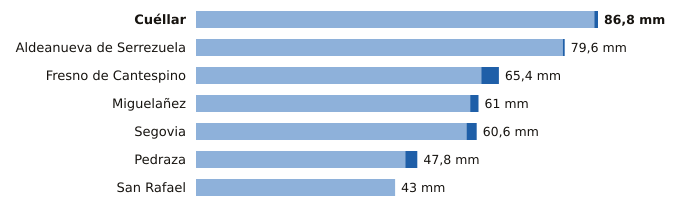

The data file committed next to this chart (first rows):
estacion, provincia, indicativo, mm_6_dias_anteriores, mm_hoy, mm_7_dias, horas_de_hoy
Cuéllar, Segovia, 2192C, 86.0, 0.8, 86.8, 8
Aldeanueva de Serrezuela, Segovia, 2140A, 79.2, 0.4, 79.6, 6
Fresno de Cantespino, Segovia, 2135A, 61.6, 3.8, 65.4, 7
Miguelañez, Segovia, 2482B, 59.2, 1.8, 61.0, 6
Segovia, Segovia, 2465, 58.4, 2.2, 60.6, 9
Pedraza, Segovia, 2182C, 45.2, 2.6, 47.8, 5
San Rafael, Segovia, 2471Y, 43.0, 0.0, 43.0, 8
